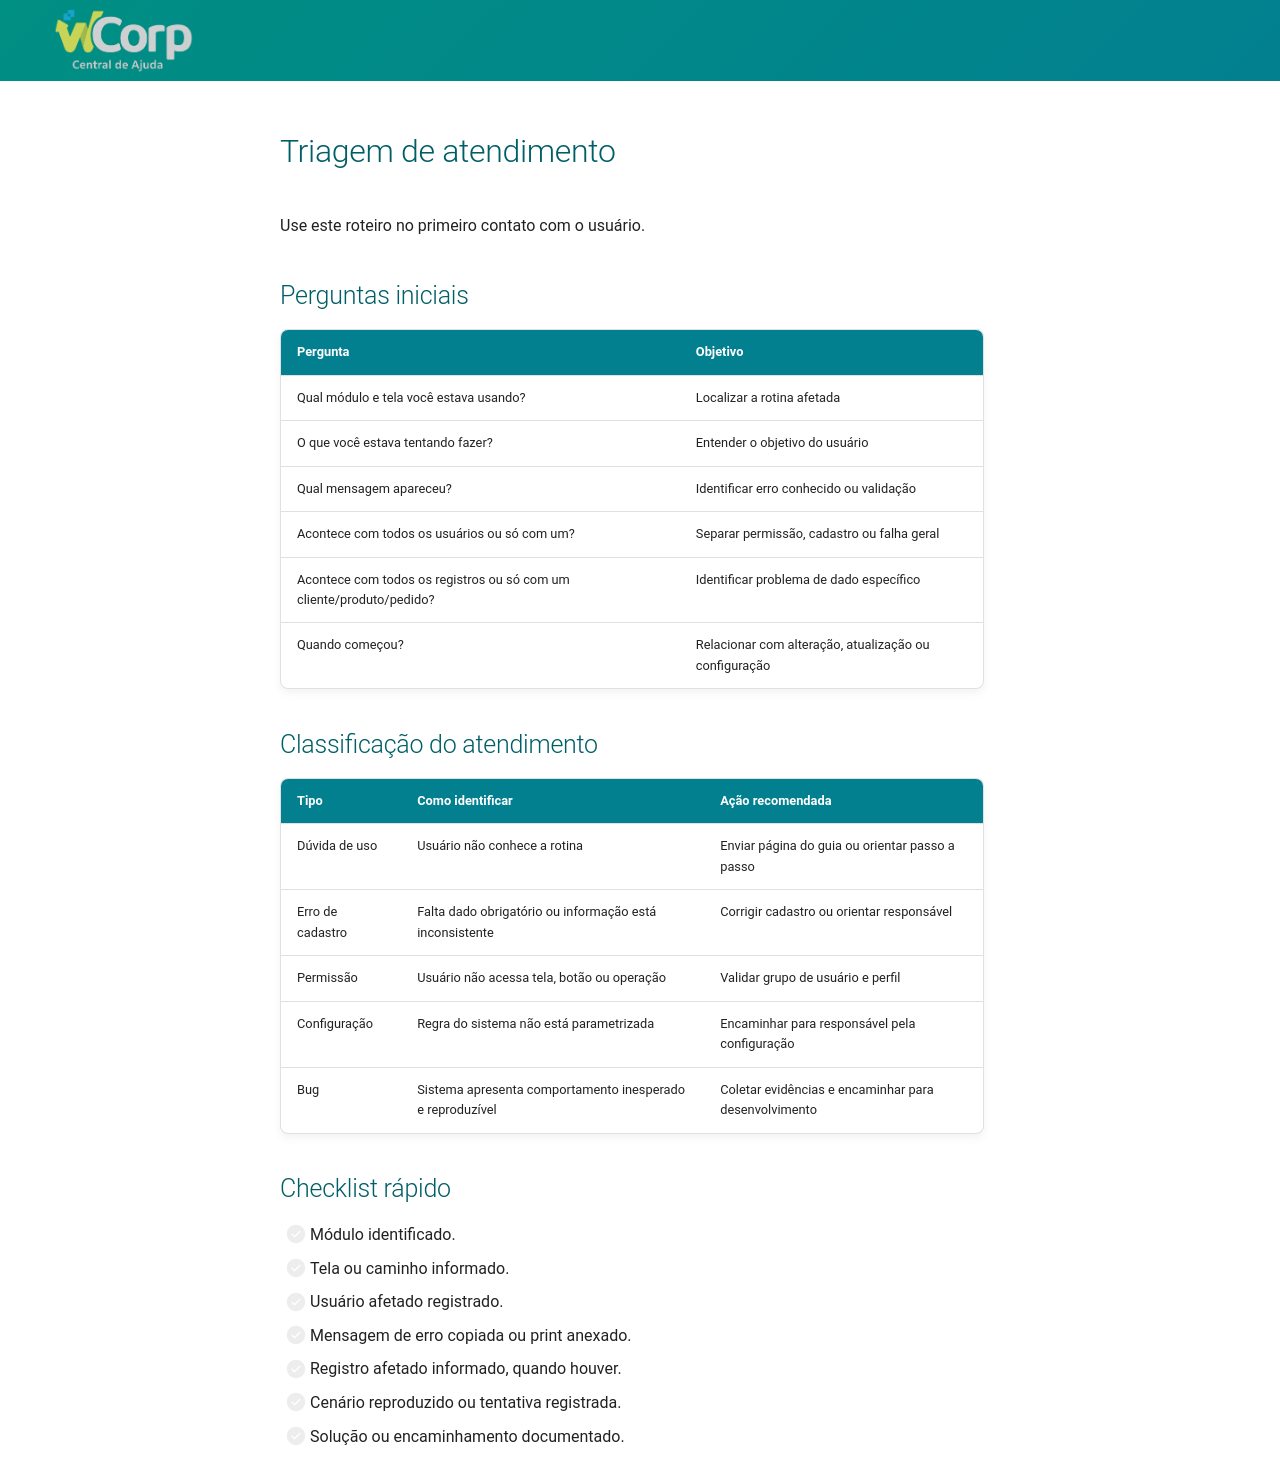

repository: suporteWCorp/erp-docs · page: suporte/triagem/index.html · generator: mkdocs

# Triagem de atendimento

Use este roteiro no primeiro contato com o usuário.

## Perguntas iniciais

| Pergunta | Objetivo |
| --- | --- |
| Qual módulo e tela você estava usando? | Localizar a rotina afetada |
| O que você estava tentando fazer? | Entender o objetivo do usuário |
| Qual mensagem apareceu? | Identificar erro conhecido ou validação |
| Acontece com todos os usuários ou só com um? | Separar permissão, cadastro ou falha geral |
| Acontece com todos os registros ou só com um cliente/produto/pedido? | Identificar problema de dado específico |
| Quando começou? | Relacionar com alteração, atualização ou configuração |

## Classificação do atendimento

| Tipo | Como identificar | Ação recomendada |
| --- | --- | --- |
| Dúvida de uso | Usuário não conhece a rotina | Enviar página do guia ou orientar passo a passo |
| Erro de cadastro | Falta dado obrigatório ou informação está inconsistente | Corrigir cadastro ou orientar responsável |
| Permissão | Usuário não acessa tela, botão ou operação | Validar grupo de usuário e perfil |
| Configuração | Regra do sistema não está parametrizada | Encaminhar para responsável pela configuração |
| Bug | Sistema apresenta comportamento inesperado e reproduzível | Coletar evidências e encaminhar para desenvolvimento |

## Checklist rápido

- [ ] Módulo identificado.
- [ ] Tela ou caminho informado.
- [ ] Usuário afetado registrado.
- [ ] Mensagem de erro copiada ou print anexado.
- [ ] Registro afetado informado, quando houver.
- [ ] Cenário reproduzido ou tentativa registrada.
- [ ] Solução ou encaminhamento documentado.
